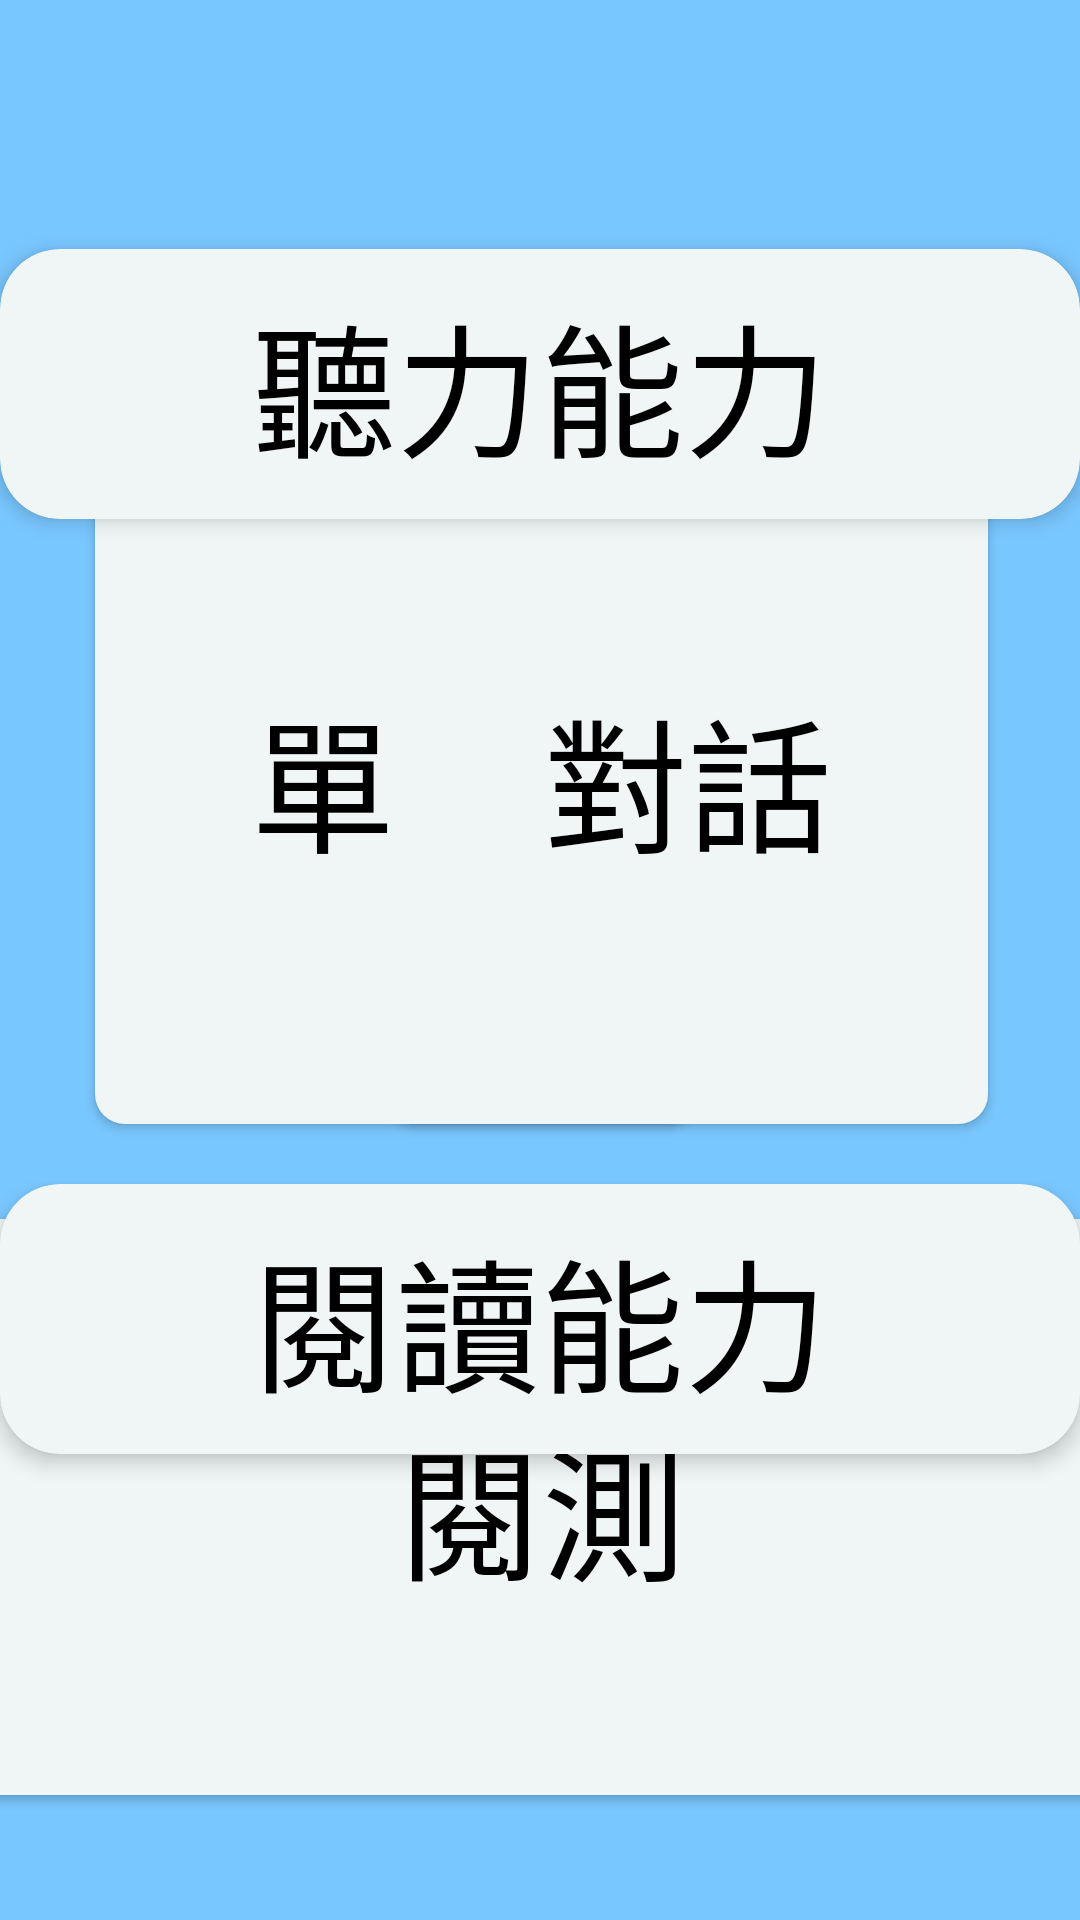

Write the Android layout XML for this screen, with the resource values it uses.
<!-- AndroidManifest.xml: application theme Theme.MyApplication -->
<!-- res/layout/activity_question_bank.xml -->
<?xml version="1.0" encoding="utf-8"?>
<androidx.constraintlayout.widget.ConstraintLayout xmlns:android="http://schemas.android.com/apk/res/android"
    xmlns:app="http://schemas.android.com/apk/res-auto"
    xmlns:tools="http://schemas.android.com/tools"
    android:layout_width="match_parent"
    android:layout_height="match_parent"
    tools:context=".QuestionBank"
    android:background="@color/aqua">

    <ImageView
        android:id="@+id/backImage"
        android:layout_width="75dp"
        android:layout_height="75dp"
        android:src="@drawable/baseline_arrow_back_24"
        tools:ignore="MissingConstraints"
        tools:layout_editor_absoluteX="0dp"
        tools:layout_editor_absoluteY="0dp" />

    <Button
        android:id="@+id/ListenOneBTN"
        android:layout_width="200dp"
        android:layout_height="230dp"
        android:background="@drawable/custom_button"
        android:text="單句"
        android:textAllCaps="false"
        android:textColor="@color/black"
        android:textSize="48sp"
        app:layout_constraintBottom_toBottomOf="parent"
        app:layout_constraintEnd_toEndOf="parent"
        app:layout_constraintHorizontal_bias="0.198"
        app:layout_constraintStart_toStartOf="parent"
        app:layout_constraintTop_toTopOf="parent"
        app:layout_constraintVertical_bias="0.353" />

    <androidx.cardview.widget.CardView
        android:id="@+id/myCardView_1"
        android:layout_width="360dp"
        android:layout_height="90dp"
        app:cardCornerRadius="20dp"
        app:cardBackgroundColor="@color/anti_flash_white"
        app:cardElevation="4dp"
        android:layout_margin="8dp"
        app:layout_constraintTop_toBottomOf="@id/backImage"
        app:layout_constraintStart_toStartOf="parent"
        app:layout_constraintEnd_toEndOf="parent">

        <TextView
            android:layout_width="match_parent"
            android:layout_height="match_parent"
            android:text="聽力能力"
            android:textColor="@color/black"
            android:textSize="48sp"
            android:gravity="center"
            android:background="@android:color/transparent"
            android:padding="8dp" />

    </androidx.cardview.widget.CardView>

    <androidx.cardview.widget.CardView
        android:id="@+id/myCardView_2"
        android:layout_width="360dp"
        android:layout_height="90dp"
        app:cardCornerRadius="20dp"
        app:cardBackgroundColor="@color/anti_flash_white"
        app:cardElevation="4dp"
        android:layout_margin="20dp"
        app:layout_constraintTop_toBottomOf="@id/ListenOneBTN"
        app:layout_constraintStart_toStartOf="parent"
        app:layout_constraintEnd_toEndOf="parent">

        <TextView
            android:layout_width="match_parent"
            android:layout_height="match_parent"
            android:background="@android:color/transparent"
            android:gravity="center"
            android:padding="8dp"
            android:text="閱讀能力"
            android:textColor="@color/black"
            android:textSize="48sp" />

    </androidx.cardview.widget.CardView>

    <Button
        android:id="@+id/ReadingBTN"
        android:layout_width="386dp"
        android:layout_height="192dp"
        android:background="@drawable/custom_button"
        android:text="閱測"
        android:textAllCaps="false"
        android:textColor="@color/black"
        android:textSize="48sp"
        app:layout_constraintBottom_toBottomOf="parent"
        app:layout_constraintEnd_toEndOf="parent"
        app:layout_constraintHorizontal_bias="0.498"
        app:layout_constraintStart_toStartOf="parent"
        app:layout_constraintTop_toTopOf="parent"
        app:layout_constraintVertical_bias="0.907" />

    <Button
        android:id="@+id/ListenTwoBTN"
        android:layout_width="200dp"
        android:layout_height="230dp"
        android:background="@drawable/custom_button"
        android:text="對話"
        android:textAllCaps="false"
        android:textColor="@color/black"
        android:textSize="48sp"
        app:layout_constraintBottom_toBottomOf="parent"
        app:layout_constraintEnd_toEndOf="parent"
        app:layout_constraintHorizontal_bias="0.809"
        app:layout_constraintStart_toStartOf="parent"
        app:layout_constraintTop_toTopOf="parent"
        app:layout_constraintVertical_bias="0.353" />

</androidx.constraintlayout.widget.ConstraintLayout>
<!-- resources referenced by this layout -->
<resources>
  <color name="anti_flash_white">#F0F6F6</color>
  <color name="aqua">#79C7FF</color>
  <color name="black">#FF000000</color>
  <!-- drawable custom_button (drawable) -->
  <?xml version="1.0" encoding="utf-8"?>
  
  <shape xmlns:android="http://schemas.android.com/apk/res/android" android:shape="rectangle">
      <solid android:color="@color/anti_flash_white"/>
      <corners android:radius="10dp"/>
  
  </shape>
  <style name="Theme.MyApplication" parent="Theme.MaterialComponents.DayNight.NoActionBar.Bridge" />
</resources>
